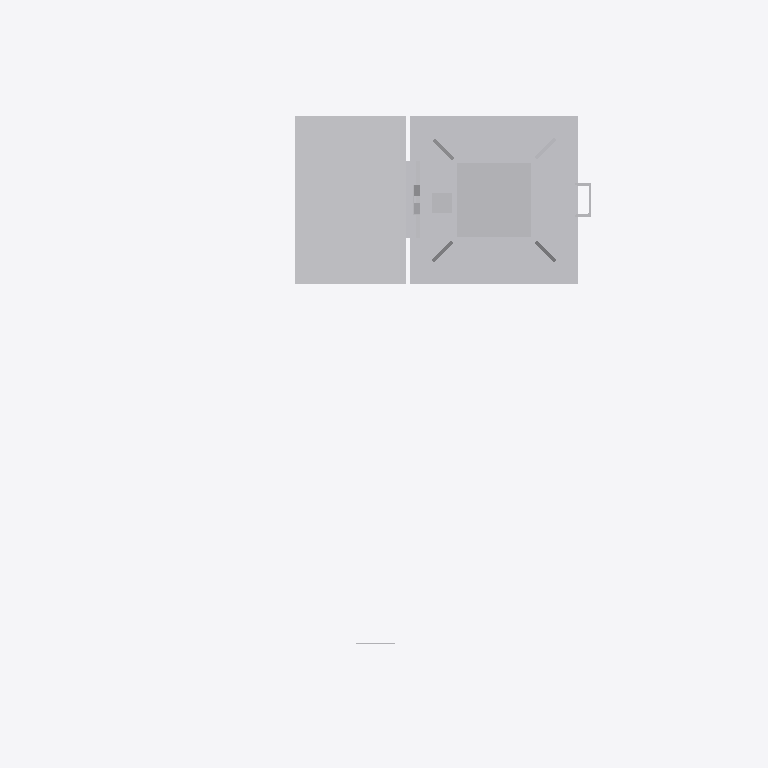
Plan cut of the same IFC building model at storey 'Ebene 1' (level 0.00 m, cut at 1.40 m), seen from above with north up, elements coloured by IFC class: 1 other element (light grey). Cut surfaces are drawn darker.
Extent 2.1 m × 1.6 m × 6.5 m (x, y, z). Storeys (1): Ebene 1 at 0.00 m. Elements (1): 1 IfcBuildingElementProxy.

HEADER;
FILE_DESCRIPTION(('ViewDefinition [ReferenceView_V1.1]'),'2;1');
FILE_NAME('','2022-09-20T11:46:34',(''),(''),'The EXPRESS Data Manager Version 5.02.0100.07 : ','20211019_1515(x64) - Exporter 20.2.60.15 - Defau','');
FILE_SCHEMA(('IFC4'));
ENDSEC;
DATA;
#107=IFCPROJECT('29MpqLE7b8$OuJBFoV52tv',#42,'',$,$,'','',(#98),#93);
#15844=IFCSITE('29MpqLE7b8$OuJBFoV52tx',#42,'Default',$,$,#15841,$,$,.ELEMENT.,(42,24,53,508911),(-71,-15,-29,-58837),0.0,$,$);
#122=IFCBUILDING('29MpqLE7b8$OuJBFoV52tu',#42,'',$,$,#33,$,'',.ELEMENT.,$,$,$);
#135=IFCBUILDINGSTOREY('29MpqLE7b8$OuJBFnWwzI6',#42,'Ebene 1',$,'Ebene:Ebene 1',#133,$,'Ebene 1',.ELEMENT.,0.0);
#15710=IFCBUILDINGELEMENTPROXY('3ilzWg8Hj3Lfa2nBOpPkmp',#42,'S 8000.5.7-10_M3500-A1000-Zu-HS-Zo-L_LOD200-300:S 8000.5.7-10_M3500-A1000-Zu-HS-Zo-L_LOD200-300:3346',$,'S 8000.5.7-10_M3500-A1000-Zu-HS-Zo-L_LOD200-300:S 8000.5.7-10_M3500-A1000-Zu-HS-Zo-L_LOD200-300',#15708,#15702,'3346',$);
ENDSEC;
